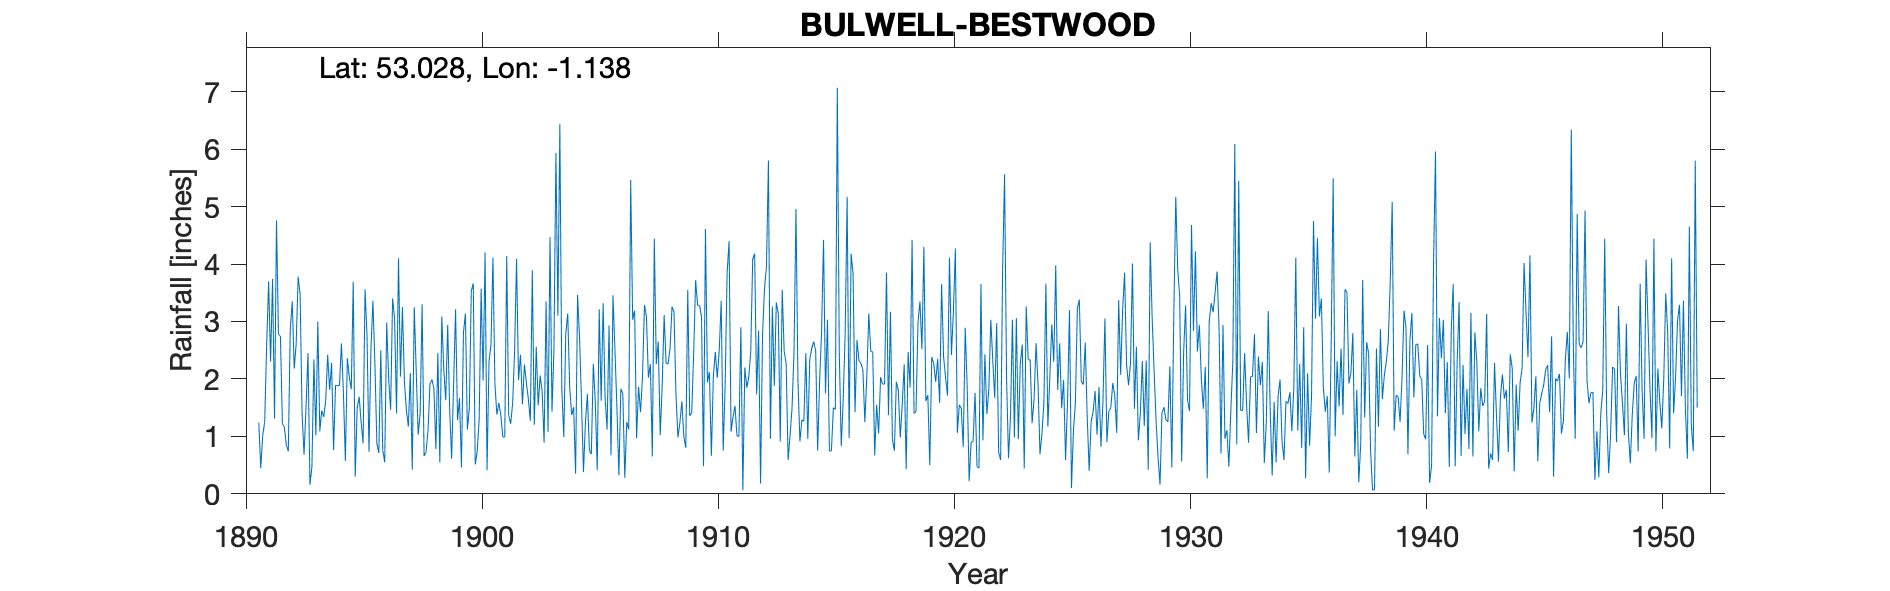

The file beside this chart, header and first rows:
BULWELL-BESTWOOD, , , , , , , , , , , , , , , , , , , , , , , 
Grid ref, SK579482, Long, -1.138, Lat, 53.03, Elevation, 317, ft, , , , , , , , , , , , , , , 
Station no, 2614, , , , , , , , , , , , , , , , , , , , , , 
, 1890, 1891, 1892, 1893, 1894, 1895, 1896, 1897, 1898, 1899, 1900, 1901, 1902, 1903, 1904, 1905, 1906, 1907, 1908, 1909, 1910, 1911, 1912
January, , 1.24, 1.22, 1.51, 1.81, 3.69, 0.88, 2.04, 0.66, 2.94, 3.53, 1.91, 1.98, 1.78, 2.78, 0.76, 3.46, 0.97, 1.02, 1, 1.94, 1.08, 4.18
February, , 0.45, 1.16, 2.45, 2.28, 0.3, 0.71, 3.25, 0.73, 1.47, 3.66, 1.38, 2.42, 0.89, 3.14, 0.69, 2.5, 1.86, 1.88, 0.8, 2.12, 1.34, 1.73
March, , 1.02, 0.85, 0.16, 0.76, 1.49, 2.5, 1.96, 1.1, 0.61, 0.51, 1.58, 1.56, 3.35, 1.86, 2.26, 1.5, 1.42, 3.11, 3.55, 0.66, 1.53, 2.84
April, , 1.25, 0.74, 0.47, 1.89, 1.69, 0.76, 1.46, 1.91, 1.9, 0.74, 1.37, 2.25, 1.08, 1.37, 1.61, 0.32, 2.04, 2.27, 1.36, 2.04, 1.01, 0.18
May, , 2.59, 2.87, 2.34, 1.88, 1.25, 0.55, 1.17, 1.99, 3.21, 1.3, 0.99, 1.93, 4.47, 1.51, 0.41, 1.83, 3.29, 2.26, 1.41, 2.47, 1, 2.77
June, , 3.7, 3.35, 1.02, 1.89, 0.88, 2.98, 2.1, 1.83, 1.28, 3.57, 0.99, 1.65, 1.43, 0.35, 3.21, 1.74, 3.08, 2.53, 2.44, 2.02, 2.9, 3.57
July, , 2.3, 2.18, 3, 2.62, 3.56, 2.01, 0.42, 0.78, 1.67, 1.97, 4.14, 1.27, 2.52, 3.46, 1.62, 0.28, 2.02, 3.26, 3.72, 2.5, 0.06, 3.96
August, , 3.74, 2.61, 1.09, 1.76, 2.76, 1.46, 3.25, 2.45, 0.46, 4.2, 1.37, 3.89, 5.93, 2.73, 3.32, 1.25, 2.26, 3.17, 3.28, 3.36, 2.2, 5.8
September, , 1.31, 3.78, 1.45, 0.57, 0.73, 3.4, 2.14, 0.55, 2.8, 0.41, 1.22, 1.2, 3.1, 1.6, 1.67, 1.12, 0.65, 1.74, 3.28, 0.75, 1.85, 0.96
October, , 4.76, 3.48, 1.34, 2.36, 2.52, 3.06, 1.03, 3.09, 3.14, 2.3, 1.57, 2.56, 6.44, 0.38, 1.12, 5.46, 4.44, 0.98, 3.08, 1.89, 2.03, 3.26
November, , 2.78, 1.39, 1.62, 2.03, 3.36, 1.4, 1.4, 2.17, 1.12, 2.6, 2.48, 1.54, 1.82, 1.24, 2.93, 3.03, 2.26, 1.24, 0.48, 3.84, 2.47, 1.88
December, , 2.74, 0.68, 2.42, 1.82, 2.28, 4.1, 3.3, 1.63, 1.49, 4.11, 4.09, 2.06, 0.99, 1.74, 0.67, 3.19, 2.65, 1.61, 4.61, 4.4, 4.08, 3.33
Total, , 27.88, 24.31, 18.87, 21.67, 24.51, 23.81, 23.52, 18.89, 22.09, 28.9, 23.09, 24.31, 33.8, 22.16, 20.27, 25.68, 26.94, 25.07, 29.01, 27.99, 21.55, 34.46
